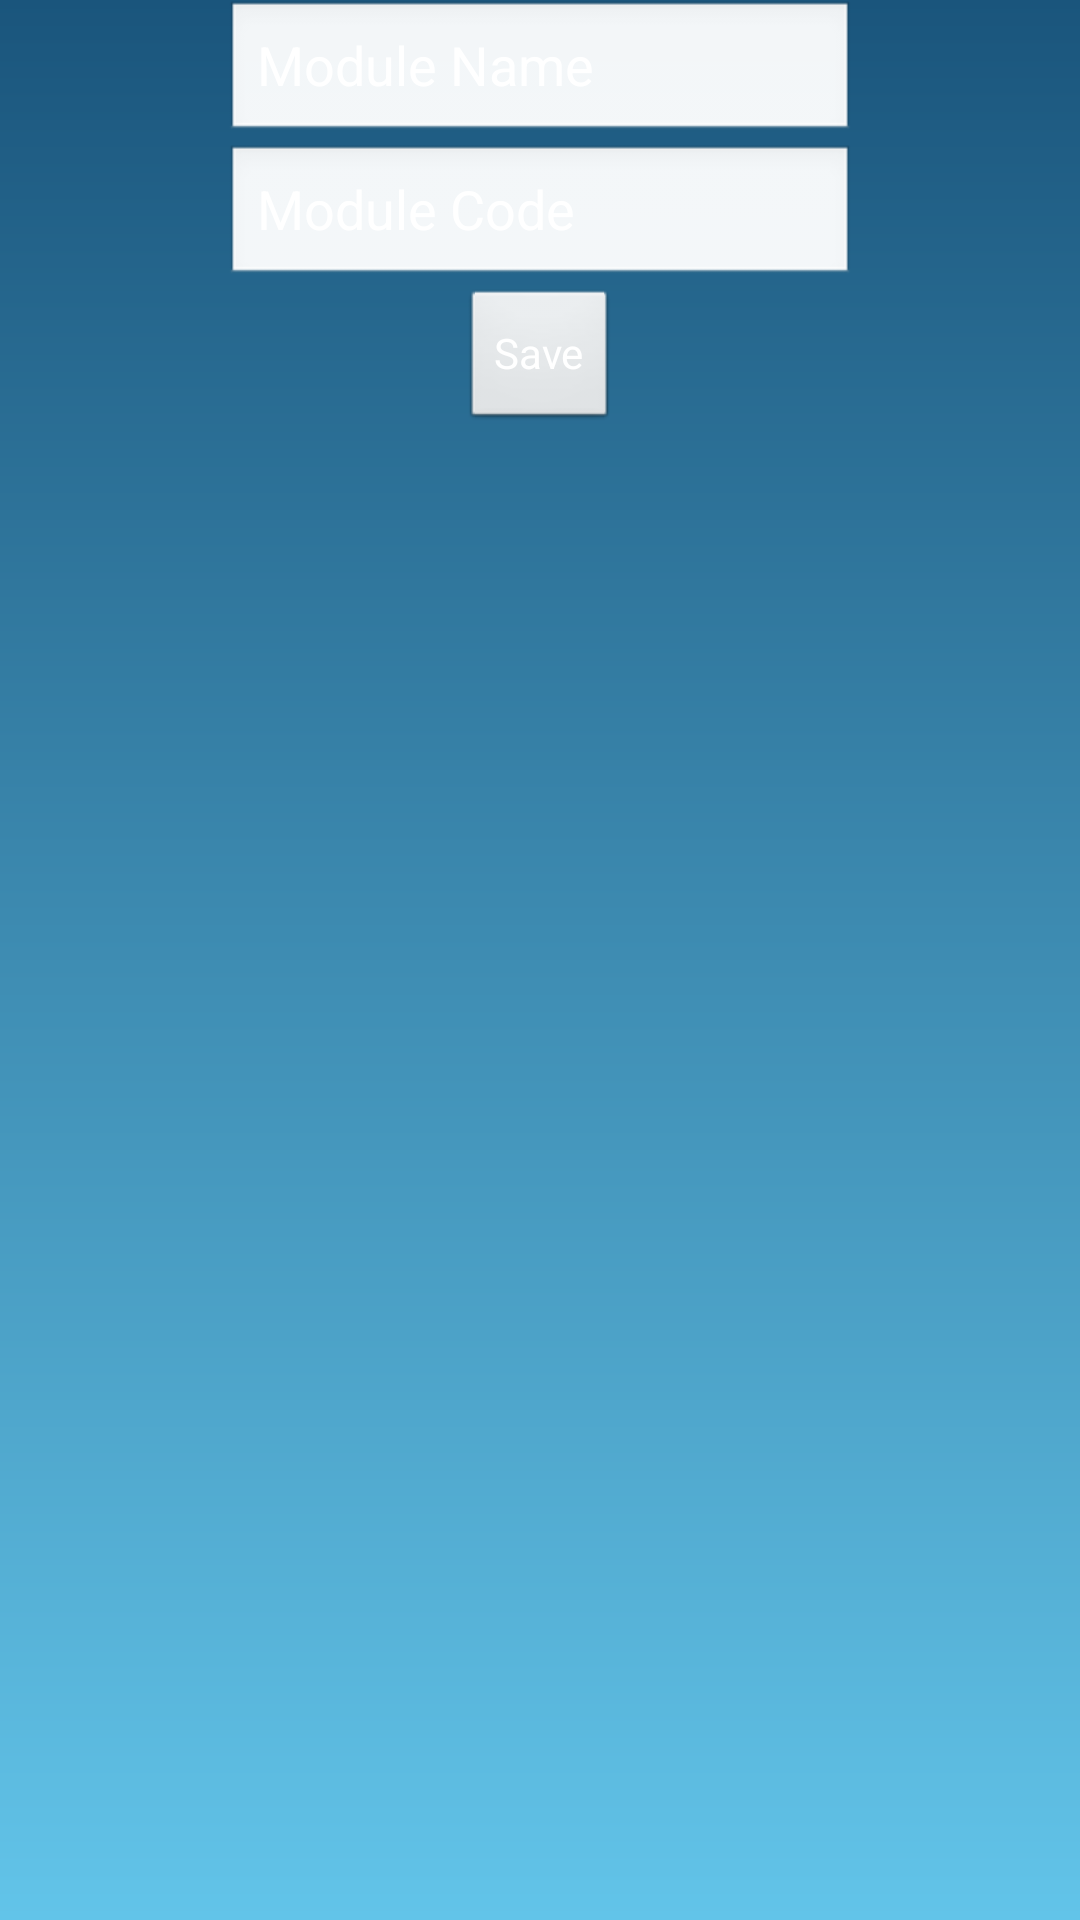

Layout XML and referenced resources for this Android screen:
<!-- AndroidManifest.xml: application theme AppTheme -->
<!-- res/layout/new_module.xml -->
<RelativeLayout xmlns:android="http://schemas.android.com/apk/res/android"
    xmlns:tools="http://schemas.android.com/tools"
    android:layout_width="match_parent"
    android:layout_height="match_parent"
    tools:context=".NewModuleActivity" >

    <EditText
        android:id="@+id/newModuleName"
        android:layout_width="wrap_content"
        android:layout_height="wrap_content"
        android:layout_alignParentTop="true"
        android:layout_centerHorizontal="true"
        android:ems="10"
        android:hint="Module Name"
        android:singleLine="true"
        android:textColor="#FFFFFF"
        android:textColorHint="#FFFFFF" />

    <EditText
        android:id="@+id/newModuleCode"
        android:layout_width="wrap_content"
        android:layout_height="wrap_content"
        android:layout_below="@+id/newModuleName"
        android:layout_centerHorizontal="true"
        android:ems="10"
        android:hint="Module Code"
        android:maxLength="8"
        android:singleLine="true"
        android:textColor="#FFFFFF"
        android:textColorHint="#FFFFFF" />

    <Button
        android:id="@+id/addModule"
        android:layout_width="wrap_content"
        android:layout_height="wrap_content"
        android:layout_below="@+id/newModuleCode"
        android:layout_centerHorizontal="true"
        android:text="Save"
        android:textColor="#FFFFFF" />

</RelativeLayout>
<!-- resources referenced by this layout -->
<resources>
  <style name="AppTheme" parent="AppBaseTheme">
          
          <item name="android:windowBackground">@drawable/gradient</item>
             <item name="android:colorBackgroundCacheHint">#00000000</item>
      </style>
  <style name="AppBaseTheme" parent="android:Theme.Light">
          
          
      </style>
  <!-- drawable gradient (drawable) -->
  <?xml version="1.0" encoding="utf-8"?>
  <shape xmlns:android="http://schemas.android.com/apk/res/android"
     android:shape="rectangle">
   
     <gradient
         android:angle="270"
         android:startColor="#1a557c"
         android:endColor="#62c4e9"
         />
   
  </shape>
</resources>
